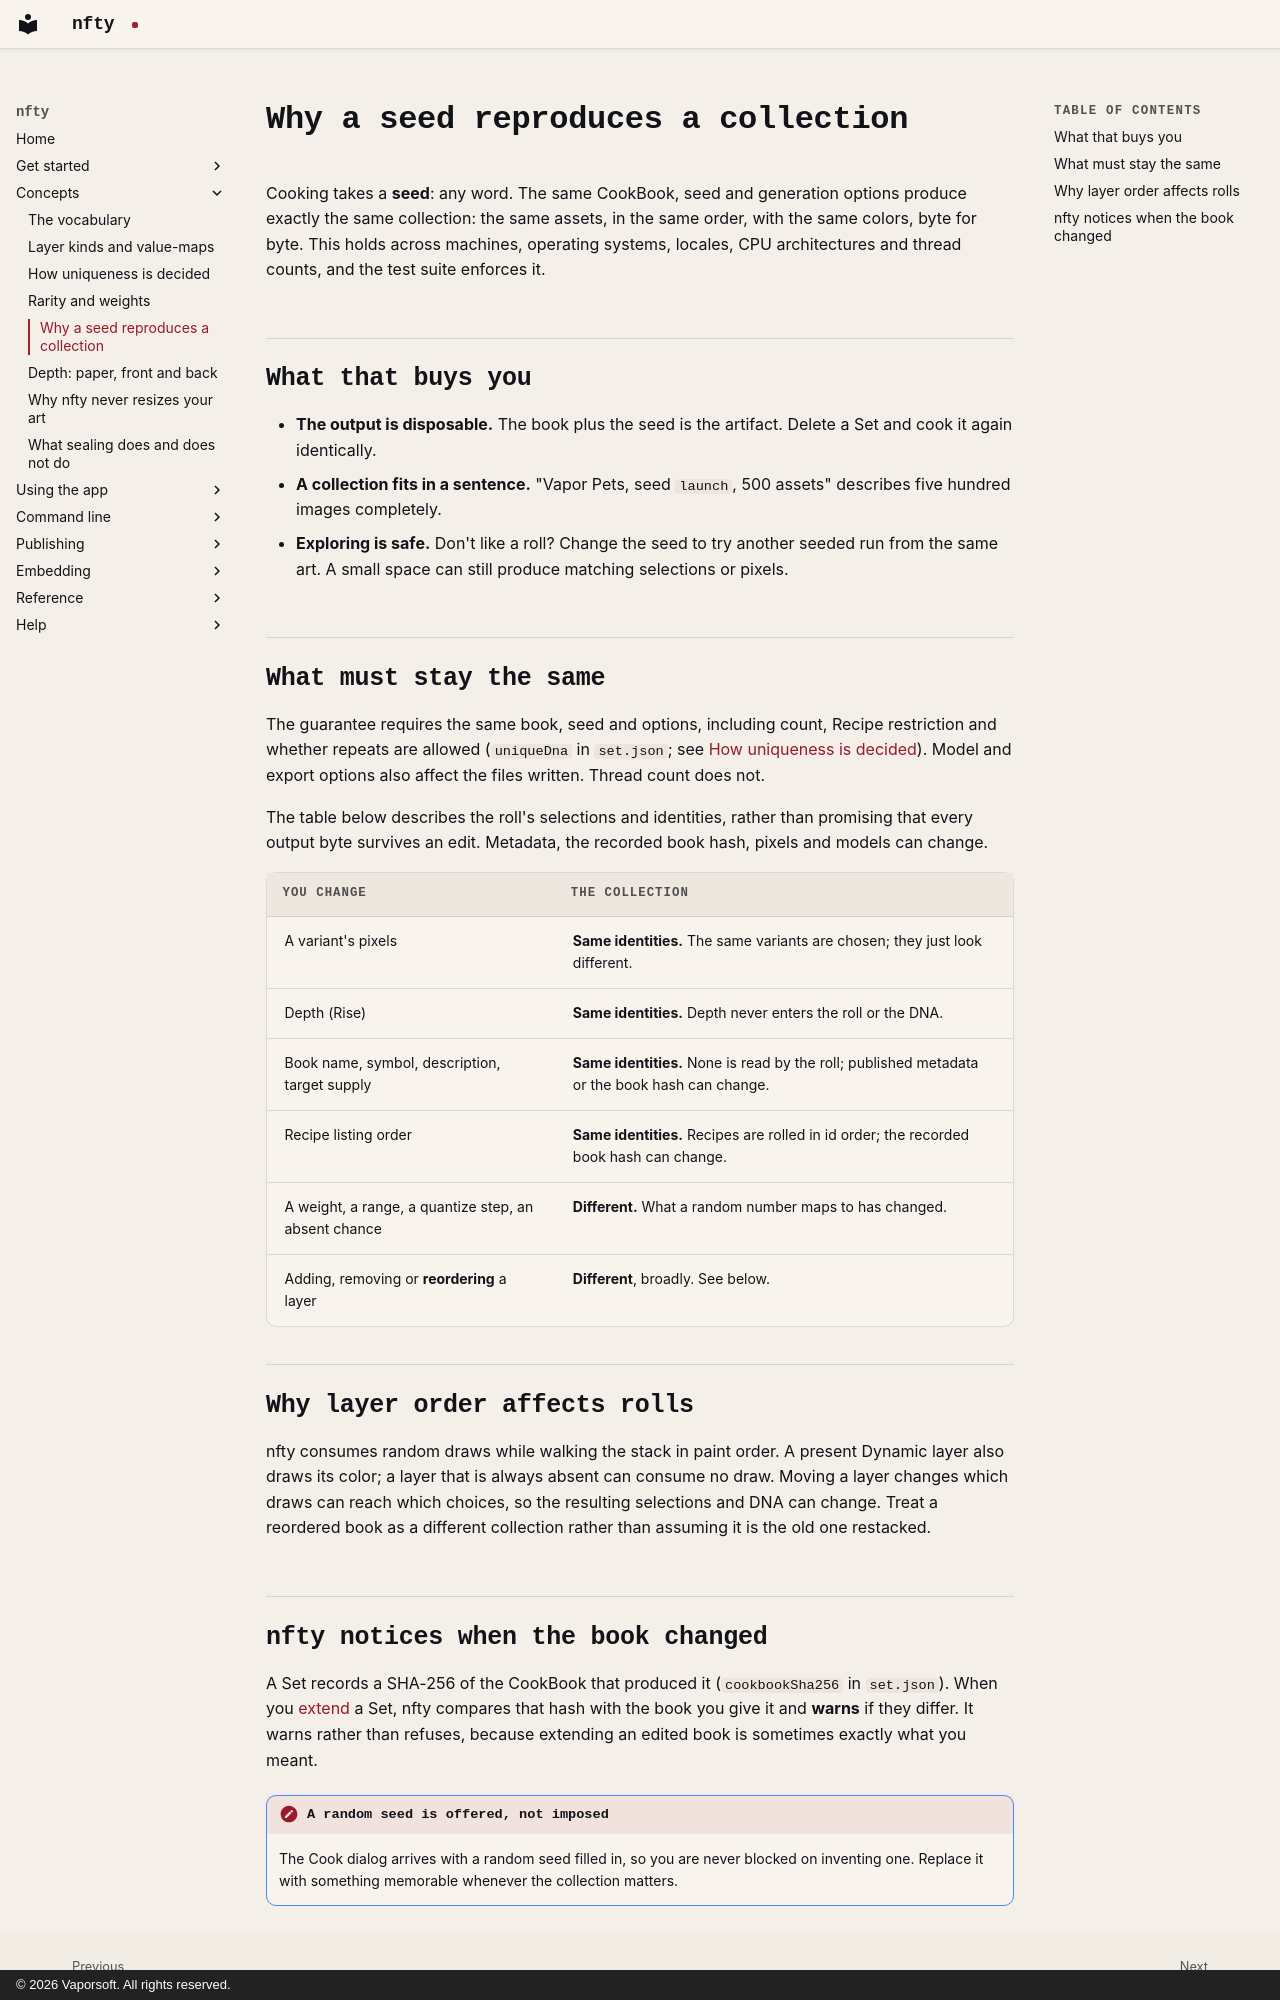

repository: corderro-artz/nfty · page: concepts/seeds/index.html · generator: mkdocs · copyright: © 2026 Vaporsoft. All rights reserved.

# Why a seed reproduces a collection

Cooking takes a **seed**: any word. The same CookBook, seed and generation options produce exactly the
same collection: the same assets, in the same order, with the same colors, byte for byte. This holds
across machines, operating systems, locales, CPU architectures and thread counts, and the test suite
enforces it.

## What that buys you

- **The output is disposable.** The book plus the seed is the artifact. Delete a Set and cook it
  again identically.
- **A collection fits in a sentence.** "Vapor Pets, seed `launch`, 500 assets" describes five hundred
  images completely.
- **Exploring is safe.** Don't like a roll? Change the seed to try another seeded run from the same
  art. A small space can still produce matching selections or pixels.

## What must stay the same

The guarantee requires the same book, seed and options, including count, Recipe restriction and
whether repeats are allowed (`uniqueDna` in `set.json`; see
[How uniqueness is decided](uniqueness.md#allowing-repeats)). Model and export options also affect
the files written. Thread count does not.

The table below describes the roll's selections and identities, rather than promising that every
output byte survives an edit. Metadata, the recorded book hash, pixels and models can change.

| You change | The collection |
|---|---|
| A variant's pixels | **Same identities.** The same variants are chosen; they just look different. |
| Depth (Rise) | **Same identities.** Depth never enters the roll or the DNA. |
| Book name, symbol, description, target supply | **Same identities.** None is read by the roll; published metadata or the book hash can change. |
| Recipe listing order | **Same identities.** Recipes are rolled in id order; the recorded book hash can change. |
| A weight, a range, a quantize step, an absent chance | **Different.** What a random number maps to has changed. |
| Adding, removing or **reordering** a layer | **Different**, broadly. See below. |

## Why layer order affects rolls

nfty consumes random draws while walking the stack in paint order. A present Dynamic layer also
draws its color; a layer that is always absent can consume no draw. Moving a layer changes which
draws can reach which choices, so the resulting selections and DNA can change. Treat a reordered
book as a different collection rather than assuming it is the old one restacked.
